Run: headless pygame with SDL's dummy video driver; simulated clock (each Clock.tick advances the game by its frame time, no real sleeping); random seed 0; keys injected as events and as key.get_pressed() state; no mouse input.
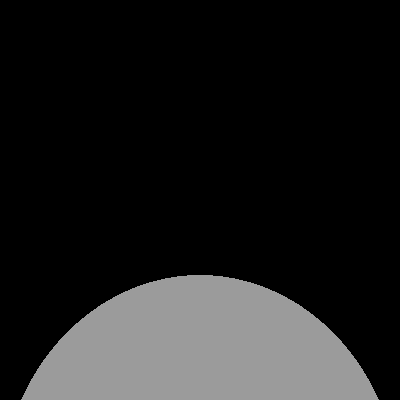
Frame 1 of 4 · flips 1–60 · no input
Frame 2 of 4 · flips 61–180 · tapped SPACE, RETURN · held RIGHT (→), D · screen unchanged from frame 1, image omitted
Frame 3 of 4 · flips 181–300 · held DOWN (↓), S · screen unchanged from frame 2, image omitted
Frame 4 of 4 · flips 301–420 · held LEFT (←), A, UP (↑), W · screen unchanged from frame 3, image omitted

The pygame program that drew these frames:

import pygame
import sys

pygame.init()
# if i make this into a library remember to change the window in draw functions
window = pygame.display.set_mode((400, 400))  # creating pygame window
pygame.display.set_caption("Pygame game")


def rect(x, y, width, height, red=155, green=155, blue=155):  # rectangle drawing function
    pygame.draw.rect(window, (red, green, blue), (x, y, width, height))


def line(x1, y1, x2, y2, red=155, green=155, blue=155, strokeWeight=1):  # line drawing function
    pygame.draw.line(window, (red, green, blue),
                     (x1, y1), (x2, y2), strokeWeight)


def ellipse(x, y, width, height, red=155, green=155, blue=155):  # ellipse drawing function
    pygame.draw.ellipse(window, (red, green, blue), (x, y, width, height))


def triangle(x1, y1, x2, y2, x3, y3, red=155, green=155, blue=155):  # triangle drawing function
    pygame.draw.polygon(window, (red, green, blue),
                        ((x1, y1), (x2, y2), (x3, y3)))


# takes in a list of coordinates must be a list
def polygon(coorList, red=155, green=155, blue=255):
    coorListLen = len(coorList)
    if coorListLen % 2 != 0:
        return
    # one line below is taken from https://stackoverflow.com/questions/1624883/alternative-way-to-split-a-list-into-groups-of-n
    coorGen = zip(*(iter(coorList),) * 2)
    coorSets = list(coorGen)
    pygame.draw.polygon(window, (red, green, blue), (coorSets))


gameLoop = True
while gameLoop:
    pygame.time.delay(100)
    for event in pygame.event.get():
        # if the user wants to quit(presses the X in top right)
        if event.type == pygame.QUIT:
            pygame.quit()
            sys.exit()
    ellipse(0, 275, 400, 450)
    pygame.display.update()  # updates the display
